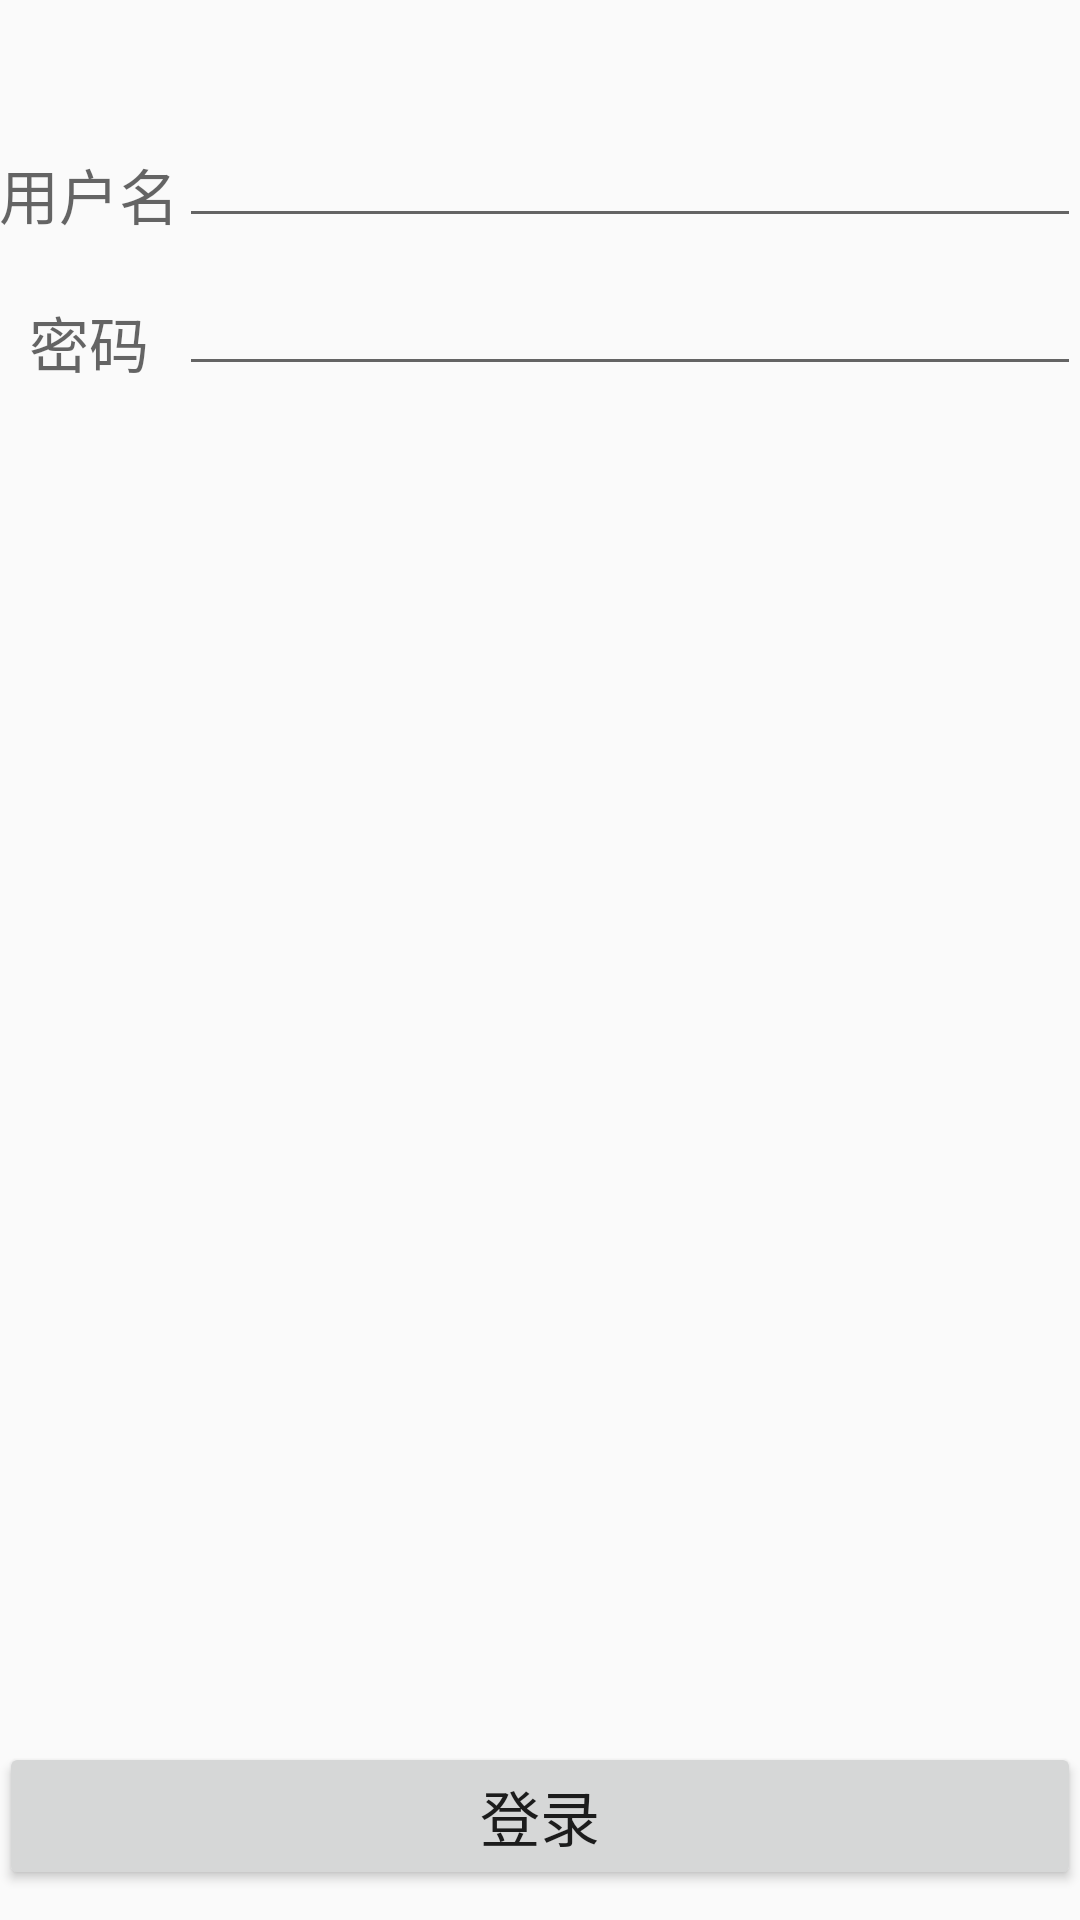

Reconstruct the res/layout file that produces this screen, plus the resources it refers to.
<!-- AndroidManifest.xml: application theme AppTheme -->
<!-- res/layout/activity_login.xml -->
<?xml version="1.0" encoding="utf-8"?>
<RelativeLayout xmlns:android="http://schemas.android.com/apk/res/android"
    xmlns:tools="http://schemas.android.com/tools"
    android:layout_width="match_parent"
    android:layout_height="match_parent"
    android:paddingBottom="@dimen/activity_vertical_margin"
    android:paddingLeft="@dimen/activity_horizontal_margin"
    android:paddingRight="@dimen/activity_horizontal_margin"
    android:paddingTop="@dimen/activity_vertical_margin"
    tools:context="com.example.myapplication.Main2Activity">


    <TextView
        android:layout_width="wrap_content"
        android:layout_height="wrap_content"
        android:layout_marginTop="50dp"
        android:layout_marginBottom="20dp"
        android:textSize="20dp"
        android:textAppearance="?android:attr/textAppearanceMedium"
        android:text="用户名"
        android:id="@+id/textView6"
        android:layout_alignParentTop="true"
        android:layout_alignParentStart="true" />

    <EditText
        android:layout_width="match_parent"
        android:layout_height="wrap_content"
        android:id="@+id/edittext_username"
        android:gravity="center"
        android:layout_alignBottom="@+id/textView6"
        android:layout_toEndOf="@+id/textView6" />

    <TextView
        android:layout_width="wrap_content"
        android:layout_height="wrap_content"
        android:textAppearance="?android:attr/textAppearanceMedium"
        android:text="密码"
        android:gravity="center"
        android:textSize="20dp"
        android:id="@+id/textView7"
        android:layout_below="@+id/textView6"
        android:layout_alignParentStart="true"
        android:layout_alignEnd="@+id/textView6" />

    <EditText
        android:layout_width="match_parent"
        android:layout_height="wrap_content"
        android:inputType="textPassword"
        android:gravity="center"
        android:id="@+id/password"
        android:layout_alignBottom="@+id/textView7"
        android:layout_toEndOf="@+id/textView7" />

    <Button
        android:layout_width="match_parent"
        android:layout_height="wrap_content"
        android:text="登录"
        android:textSize="20dp"

        android:layout_marginBottom="10dp"
        android:id="@+id/button_login"
        android:layout_alignParentBottom="true"
        android:layout_alignParentStart="true" />
</RelativeLayout>
<!-- resources referenced by this layout -->
<resources>
  <style name="AppTheme" parent="Theme.AppCompat.Light.DarkActionBar">
          
          <item name="colorPrimary">@color/colorPrimary</item>
          <item name="colorPrimaryDark">@color/colorPrimaryDark</item>
          <item name="colorAccent">@color/colorAccent</item>
      </style>
  <!-- not gathered from this repository: default colours our renderer supplied (Android Studio template values) -->
  <color name="colorPrimary">#FF6200EE</color>
  <color name="colorPrimaryDark">#FF3700B3</color>
  <color name="colorAccent">#FF03DAC5</color>
</resources>
